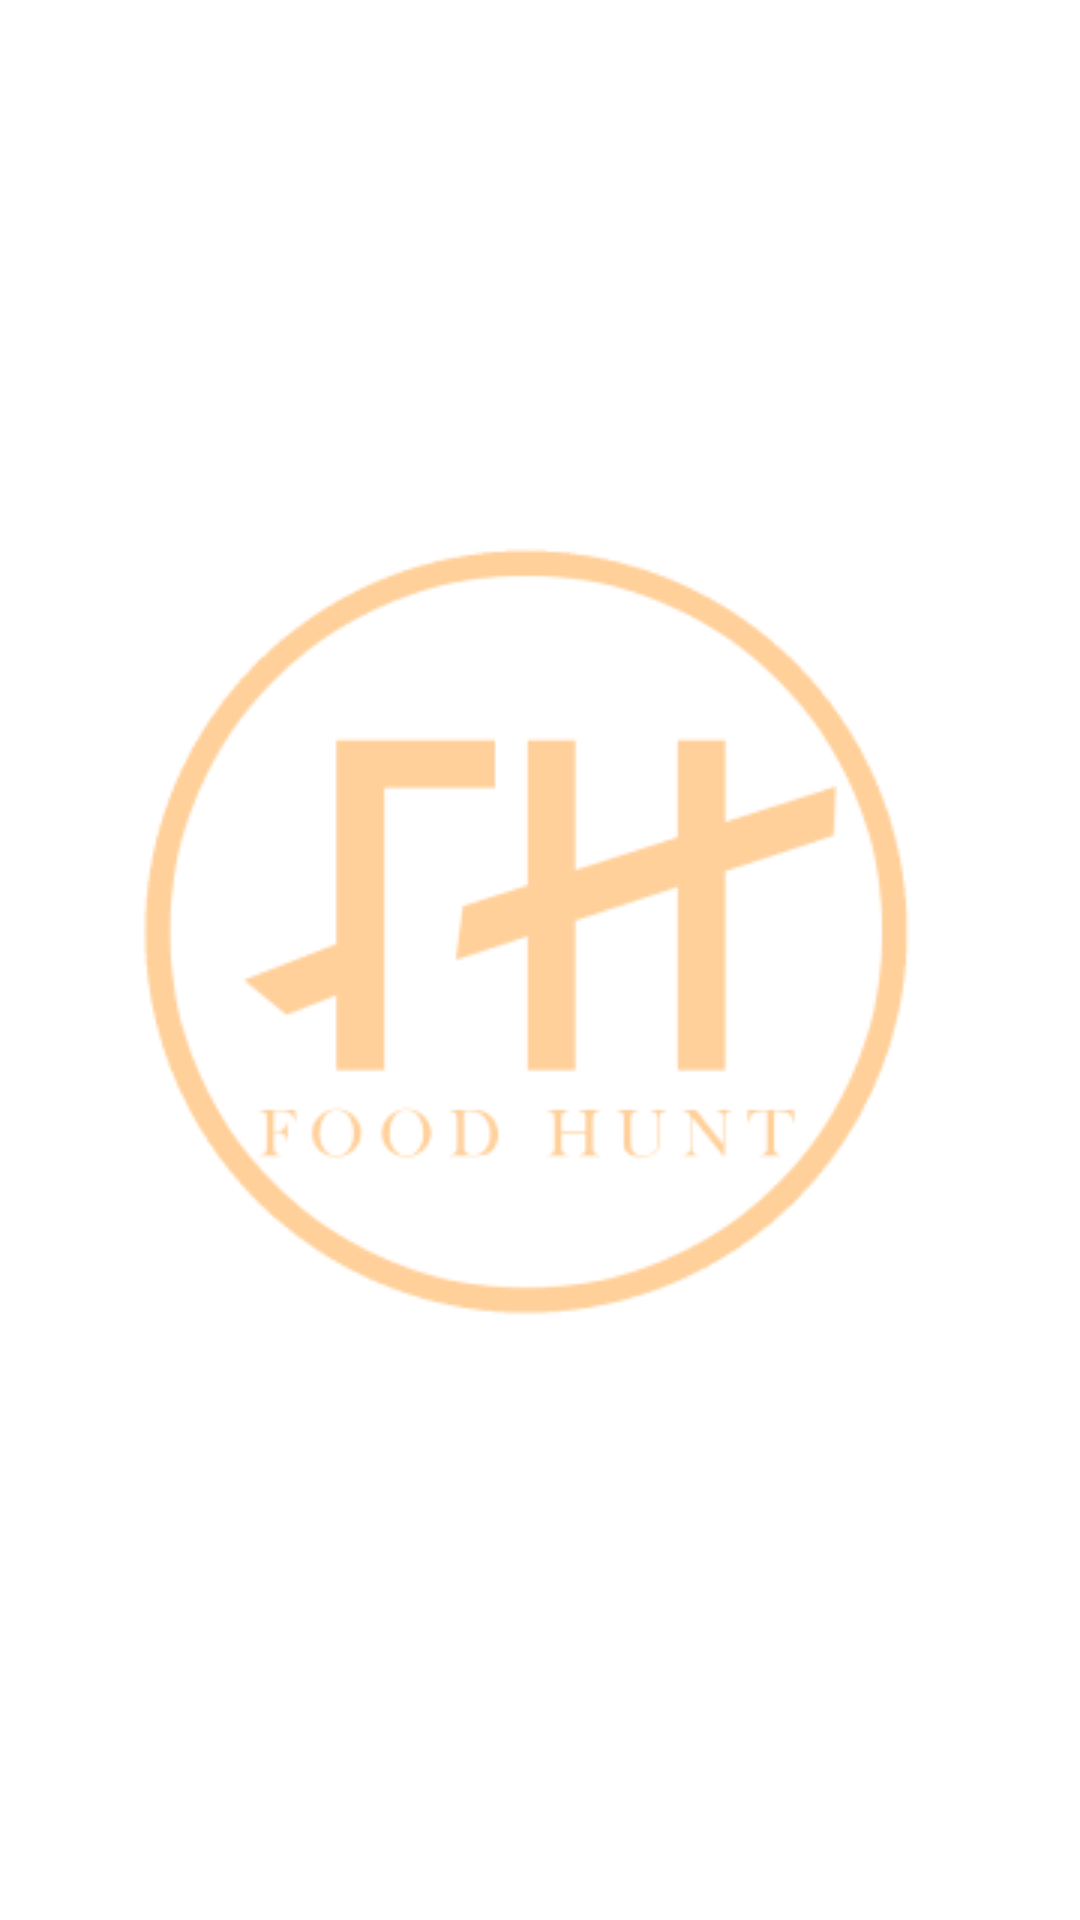

Write the Android layout XML for this screen, with the resource values it uses.
<!-- AndroidManifest.xml: application theme Theme.FoodHunt -->
<!-- res/layout/activity_splash_screen.xml -->
<?xml version="1.0" encoding="utf-8"?>
<androidx.constraintlayout.widget.ConstraintLayout xmlns:android="http://schemas.android.com/apk/res/android"
    xmlns:app="http://schemas.android.com/apk/res-auto"
    xmlns:tools="http://schemas.android.com/tools"
    android:layout_width="match_parent"
    android:layout_height="match_parent"
    tools:context=".splashscreen.SplashScreenActivity">

    <ImageView
        android:id="@+id/image_splash"
        android:layout_width="wrap_content"
        android:layout_height="match_parent"
        android:contentDescription="image_Splashscreen"
        android:src="@drawable/logo_foodhunt"
        app:layout_constraintBottom_toBottomOf="parent"
        app:layout_constraintEnd_toEndOf="parent"
        app:layout_constraintStart_toStartOf="parent"
        app:layout_constraintTop_toTopOf="parent" />


</androidx.constraintlayout.widget.ConstraintLayout>
<!-- resources referenced by this layout -->
<resources>
  <!-- drawable logo_foodhunt: png bitmap (drawable, 13744 bytes) -->
  <style name="Theme.FoodHunt" parent="Theme.MaterialComponents.DayNight.DarkActionBar">
          
          <item name="colorPrimary">@color/purple_500</item>
          <item name="colorPrimaryVariant">@color/purple_700</item>
          <item name="colorOnPrimary">@color/white</item>
          
          <item name="colorSecondary">@color/teal_200</item>
          <item name="colorSecondaryVariant">@color/teal_700</item>
          <item name="colorOnSecondary">@color/black</item>
          
          <item name="android:statusBarColor">?attr/colorPrimaryVariant</item>
          
      </style>
  <color name="purple_500">#FF6200EE</color>
  <color name="purple_700">#FF3700B3</color>
  <color name="white">#FFFFFFFF</color>
  <color name="teal_200">#FF03DAC5</color>
  <color name="teal_700">#FF018786</color>
  <color name="black">#FF000000</color>
</resources>
